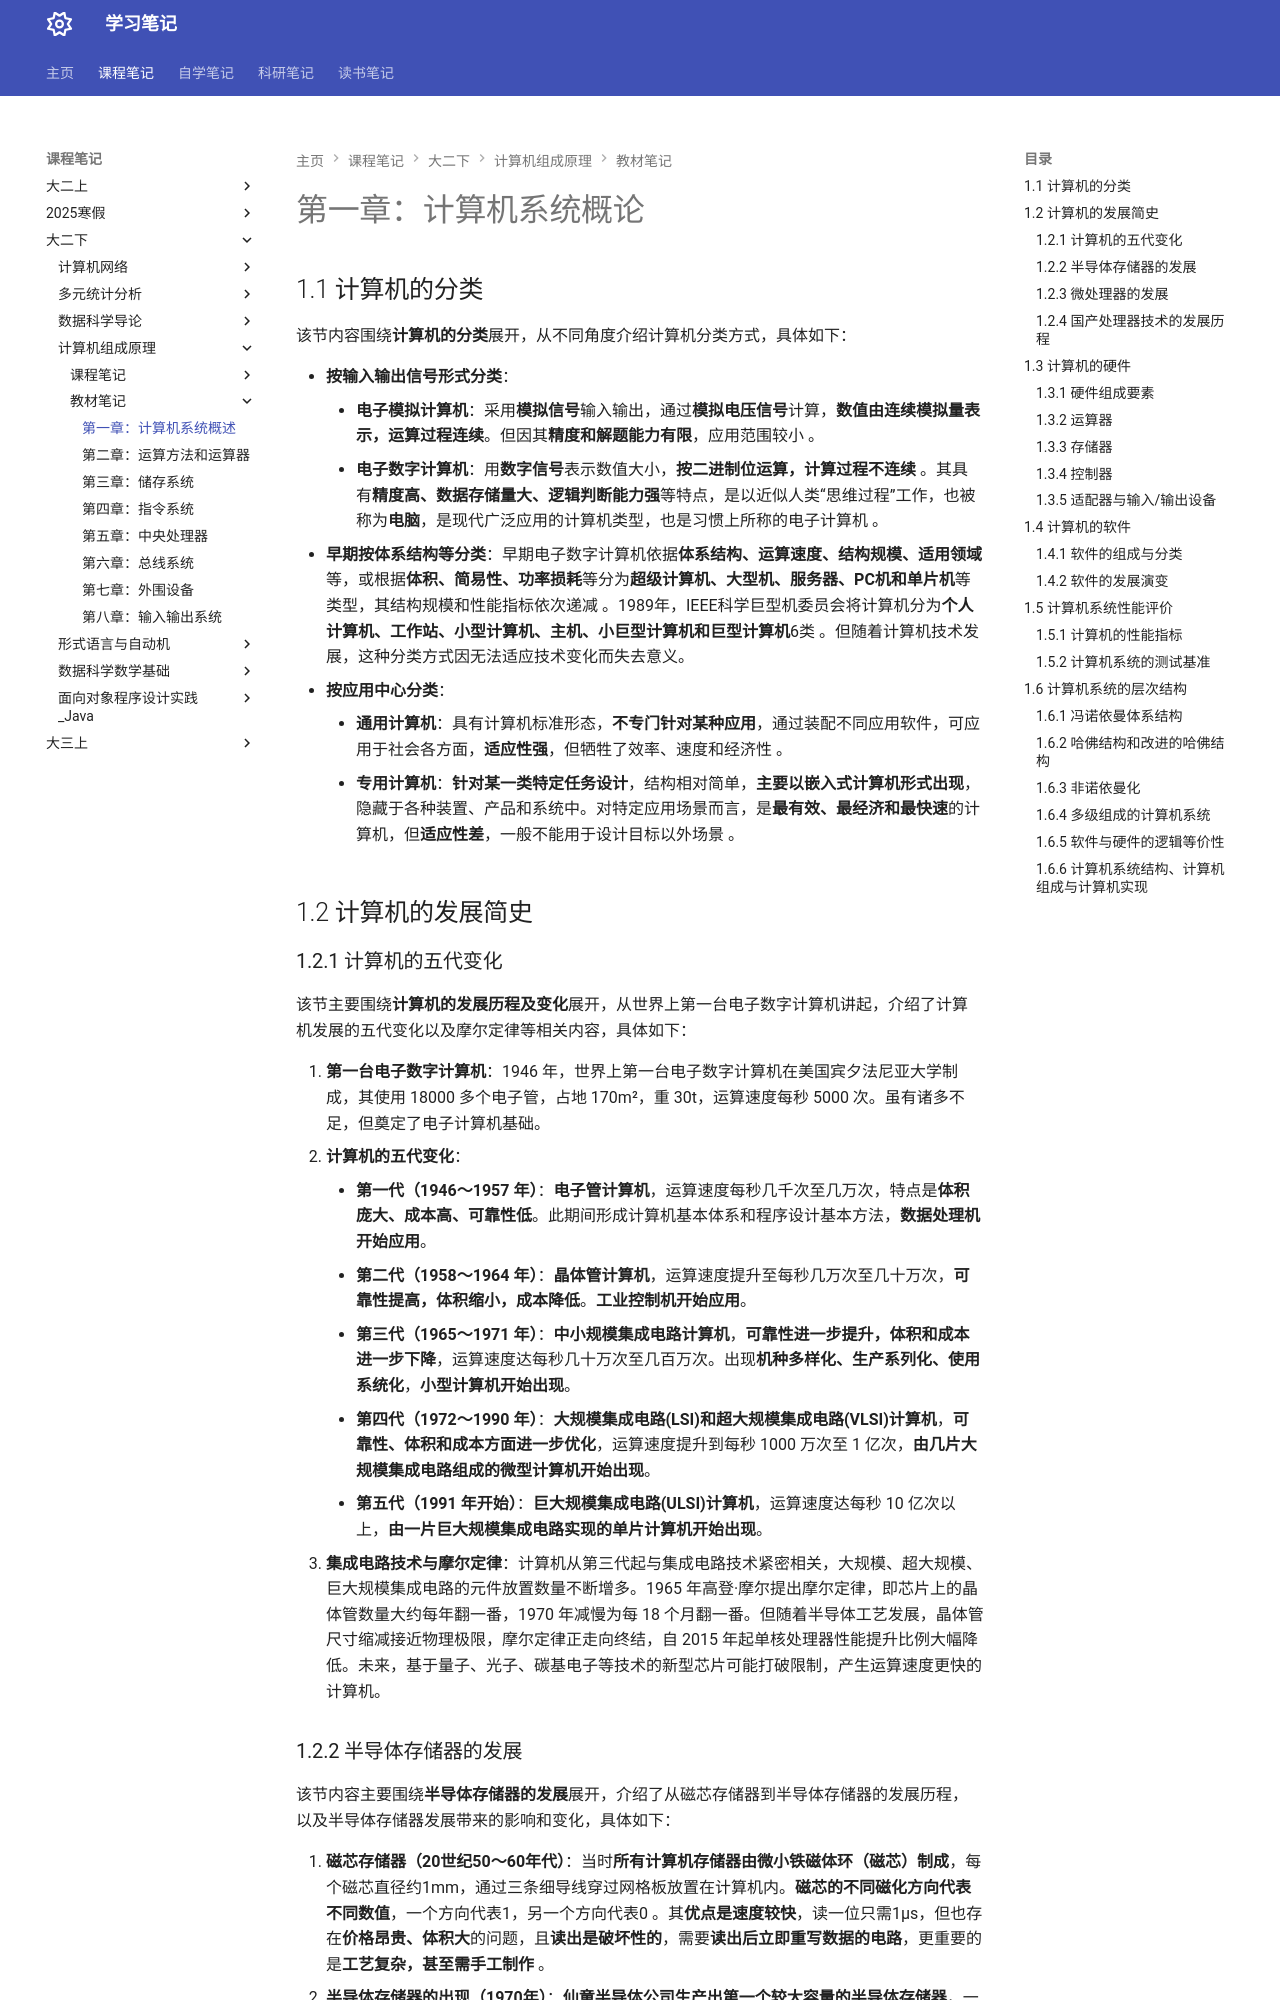

repository: naimore3/Naimore3-s-Learning-Notes · page: 课程笔记/大二下/计算机组成原理/教材笔记/第一章_计算机系统概论/第一章_计算机系统概论/index.html · generator: mkdocs

# 第一章：计算机系统概论
## 1.1 计算机的分类
该节内容围绕**计算机的分类**展开，从不同角度介绍计算机分类方式，具体如下：

- **按输入输出信号形式分类**：
    - **电子模拟计算机**：采用**模拟信号**输入输出，通过**模拟电压信号**计算，**数值由连续模拟量表示，运算过程连续**。但因其**精度和解题能力有限**，应用范围较小 。
    - **电子数字计算机**：用**数字信号**表示数值大小，**按二进制位运算，计算过程不连续** 。其具有**精度高、数据存储量大、逻辑判断能力强**等特点，是以近似人类“思维过程”工作，也被称为**电脑**，是现代广泛应用的计算机类型，也是习惯上所称的电子计算机 。
- **早期按体系结构等分类**：早期电子数字计算机依据**体系结构、运算速度、结构规模、适用领域**等，或根据**体积、简易性、功率损耗**等分为**超级计算机、大型机、服务器、PC机和单片机**等类型，其结构规模和性能指标依次递减 。1989年，IEEE科学巨型机委员会将计算机分为**个人计算机、工作站、小型计算机、主机、小巨型计算机和巨型计算机**6类 。但随着计算机技术发展，这种分类方式因无法适应技术变化而失去意义。
- **按应用中心分类**：
    - **通用计算机**：具有计算机标准形态，**不专门针对某种应用**，通过装配不同应用软件，可应用于社会各方面，**适应性强**，但牺牲了效率、速度和经济性 。
    - **专用计算机**：**针对某一类特定任务设计**，结构相对简单，**主要以嵌入式计算机形式出现**，隐藏于各种装置、产品和系统中。对特定应用场景而言，是**最有效、最经济和最快速**的计算机，但**适应性差**，一般不能用于设计目标以外场景 。 
## 1.2 计算机的发展简史
### 1.2.1 计算机的五代变化
该节主要围绕**计算机的发展历程及变化**展开，从世界上第一台电子数字计算机讲起，介绍了计算机发展的五代变化以及摩尔定律等相关内容，具体如下：

1. **第一台电子数字计算机**：1946 年，世界上第一台电子数字计算机在美国宾夕法尼亚大学制成，其使用 18000 多个电子管，占地 170m²，重 30t，运算速度每秒 5000 次。虽有诸多不足，但奠定了电子计算机基础。
2. **计算机的五代变化**：
    - **第一代（1946～1957 年）**：**电子管计算机**，运算速度每秒几千次至几万次，特点是**体积庞大、成本高、可靠性低**。此期间形成计算机基本体系和程序设计基本方法，**数据处理机开始应用**。
    - **第二代（1958～1964 年）**：**晶体管计算机**，运算速度提升至每秒几万次至几十万次，**可靠性提高，体积缩小，成本降低**。**工业控制机开始应用**。
    - **第三代（1965～1971 年）**：**中小规模集成电路计算机**，**可靠性进一步提升，体积和成本进一步下降**，运算速度达每秒几十万次至几百万次。出现**机种多样化、生产系列化、使用系统化**，**小型计算机开始出现**。
    - **第四代（1972～1990 年）**：**大规模集成电路(LSI)和超大规模集成电路(VLSI)计算机**，**可靠性、体积和成本方面进一步优化**，运算速度提升到每秒 1000 万次至 1 亿次，**由几片大规模集成电路组成的微型计算机开始出现**。
    - **第五代（1991 年开始）**：**巨大规模集成电路(ULSI)计算机**，运算速度达每秒 10 亿次以上，**由一片巨大规模集成电路实现的单片计算机开始出现**。
3. **集成电路技术与摩尔定律**：计算机从第三代起与集成电路技术紧密相关，大规模、超大规模、巨大规模集成电路的元件放置数量不断增多。1965 年高登·摩尔提出摩尔定律，即芯片上的晶体管数量大约每年翻一番，1970 年减慢为每 18 个月翻一番。但随着半导体工艺发展，晶体管尺寸缩减接近物理极限，摩尔定律正走向终结，自 2015 年起单核处理器性能提升比例大幅降低。未来，基于量子、光子、碳基电子等技术的新型芯片可能打破限制，产生运算速度更快的计算机。
